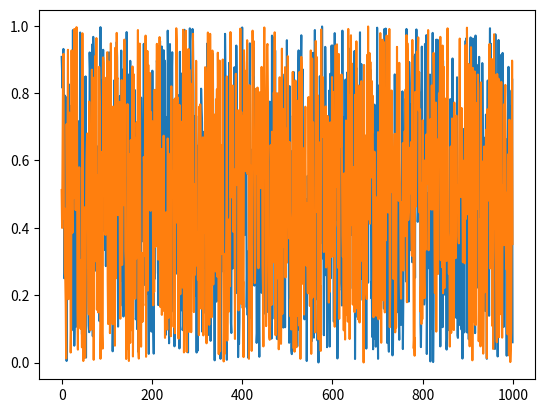

The matplotlib source for this figure:
import numpy as np


def generateSurrogateData(t="random", n=1000):
    def logistic_map(r, x):

        return (r * x * (1 - x))

    if t == "uniform":
        data = np.random.uniform(size=(n,))
    elif t == "chaotic":
        r = 3.8
        x0 = .2
        chaotic_signal = [x0]
        for _ in range(n):
            x_next = logistic_map(r, chaotic_signal[-1])
            chaotic_signal.append(x_next)

        data =  np.asarray(chaotic_signal)
    else:
        data = np.random.randn(n)

    return np.expand_dims(data, axis=0)


def generateFourierPhaseSurrogate(v1, gaussian=True):
    # Step 1: Compute the Fourier transform of the data
    fft_data1 = np.fft.fft(v1)

    amplitude1 = np.abs(fft_data1)
    phase1 = np.angle(fft_data1)

    if gaussian:
        v2 = np.random.normal(loc=0, scale=1, size=len(v1))

        fft_data2 = np.fft.fft(v2)

        phase2 = np.angle(fft_data2)

        # Construct surrogate data
        surrogate_fft = amplitude1 * np.exp(1j * phase2)

    else:

        # Randomize phase
        phase_randomized = np.random.uniform(0, 2 * np.pi, len(phase1))

        # Construct surrogate data
        surrogate_fft = amplitude1 * np.exp(1j * phase_randomized)

    surrogate_data = np.fft.ifft(surrogate_fft).real

    return surrogate_data


def correlatedNoiseSurrogate(original_data, surrogates):
    """
    Return Fourier surrogates.

    Generate surrogates by Fourier transforming the :attr:`original_data`
    time series (assumed to be real valued), randomizing the phases and
    then applying an inverse Fourier transform. Correlated noise surrogates
    share their power spectrum and autocorrelation function with the
    original_data time series.

    The Fast Fourier transforms of all time series are cached to facilitate
    a faster generation of several surrogates for each time series. Hence,
    :meth:`clear_cache` has to be called before generating surrogates from
    a different set of time series!

    .. note::
       The amplitudes are not adjusted here, i.e., the
       individual amplitude distributions are not conserved!

    **Examples:**

    The power spectrum is conserved up to small numerical deviations:
    True

    However, the time series amplitude distributions differ:

    False

    :type original_data: 2D array [index, time]
    :arg original_data: The original time series.
    :rtype: 2D array [index, time]
    :return: The surrogate time series.
    """

    # #  Calculate FFT of original_data time series
    # #  The FFT of the original_data data has to be calculated only once,
    # #  so it is stored in self._original_data_fft.
    # if self._fft_cached:
    #     surrogates = self._original_data_fft
    # else:
    #     surrogates = np.fft.rfft(original_data, axis=1)
    #     self._original_data_fft = surrogates
    #     self._fft_cached = True

    #  Get shapes
    (N, n_time) = original_data.shape
    len_phase = surrogates.shape[1]

    #  Generate random phases uniformly distributed in the
    #  interval [0, 2*Pi]
    phases = np.random.uniform(low=0, high=2 * np.pi, size=(N, len_phase))

    #  Add random phases uniformly distributed in the interval [0, 2*Pi]
    surrogates = surrogates * np.exp(1j * phases)

    #  Calculate IFFT and take the real part, the remaining imaginary part
    #  is due to numerical errors.
    return np.ascontiguousarray(np.real(np.fft.irfft(surrogates, n=n_time,
                                                     axis=1)))


def AAFTSurrogates(original_data, surrogates):
    """
    Return surrogates using the amplitude adjusted Fourier transform
    method.

    Reference: [Schreiber2000]_

    :type original_data: 2D array [index, time]
    :arg original_data: The original time series.
    :rtype: 2D array [index, time]
    :return: The surrogate time series.
    """
    #  Create sorted Gaussian reference series
    gaussian = np.random.randn(original_data.shape[0], original_data.shape[1])
    gaussian.sort(axis=1)

    #  Rescale data to Gaussian distribution
    ranks = original_data.argsort(axis=1).argsort(axis=1)
    rescaled_data = np.zeros(original_data.shape)

    for i in range(original_data.shape[0]):
        rescaled_data[i, :] = gaussian[i, ranks[i, :]]

    #  Phase randomize rescaled data
    phase_randomized_data = correlatedNoiseSurrogate(rescaled_data, surrogates)

    #  Rescale back to amplitude distribution of original data
    sorted_original = original_data.copy()
    sorted_original.sort(axis=1)

    ranks = phase_randomized_data.argsort(axis=1).argsort(axis=1)

    for i in range(original_data.shape[0]):
        rescaled_data[i, :] = sorted_original[i, ranks[i, :]]

    return rescaled_data


def generateIAAFTData(v1, nmax_iter=1000):
    # [redacted]
    """
    Return surrogates using the iteratively refined amplitude adjusted
    Fourier transform method.

    A set of AAFT surrogates (:meth:`AAFT_surrogates`) is iteratively
    refined to produce a closer match of both amplitude distribution and
    power spectrum of surrogate and original data.

    Reference: [Schreiber2000]_

    :type original_data: 2D array [index, time]
    :arg original_data: The original time series.
    :arg int n_iterations: Number of iterations / refinement steps
    :arg str output: Type of surrogate to return. "true_amplitudes":
        surrogates with correct amplitude distribution, "true_spectrum":
        surrogates with correct power spectrum, "both": return both outputs
        of the algorithm.
    :rtype: 2D array [index, time]
    :return: The surrogate time series.
    """
    #  Get size of dimensions
    n_time = v1.shape[1]

    #  Get Fourier transform of original data with caching

    ori_fourier_transform = np.fft.rfft(v1, axis=1)

    #  Get Fourier amplitudes
    original_fourier_amps = np.abs(ori_fourier_transform)

    #  Get sorted copy of original data
    sorted_original = v1.copy()
    sorted_original.sort(axis=1)

    #  Get starting point / initial conditions for R surrogates
    # (see [Schreiber2000]_)
    R = AAFTSurrogates(v1, ori_fourier_transform)

    #  Start iteration
    for i in range(nmax_iter):
        #  Get Fourier phases of R surrogate
        r_fft = np.fft.rfft(R, axis=1)
        r_phases = r_fft / np.abs(r_fft)

        #  Transform back, replacing the actual amplitudes by the desired
        #  ones, but keeping the phases exp(iψ(i)
        s = np.fft.irfft(original_fourier_amps * r_phases, n=n_time,
                         axis=1)

        #  Rescale to desired amplitude distribution
        ranks = s.argsort(axis=1).argsort(axis=1)

        for j in range(v1.shape[0]):
            R[j, :] = sorted_original[j, ranks[j, :]]



    return R


if __name__ == '__main__':
    v1 = generateSurrogateData(t="uniform", n=1000)
    v2 = generateIAAFTData(v1, nmax_iter=1000)
    import matplotlib.pyplot as plt

    plt.plot(v1[0])
    plt.plot(v2[0])
    plt.show()
